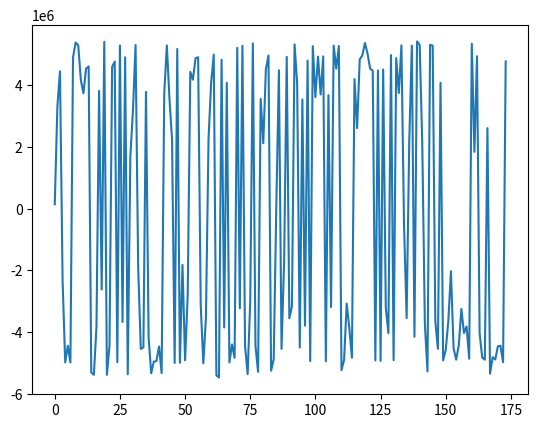

Write the Python code that produced this figure.
# Takes an example 91 bits message ('VK1ABC VK3JPK QF22', including crc),
# adds parity bits to make 174 bits, simulates 174 Log Likelyhood Ratios
# with added noise, and runs an LDPC decode algorithm and crc check to recover
# the original message. A graph shows how the LDPC decoder converges the LLRs
# onto the original noise-free version

import numpy as np
class FT8ref:
    def __init__(self):
        self.url = "https://pengowray.github.io/ft8play/"
        self.msg = "VK1ABC VK3JPK QF22"
        self.bits77 = 0b11100001111111000101001101010111000100000011110100001111000111001010001010001
        self.bits14 = 0b00111100110010
        self.bits83 = 0b01101010111110101110000011111111010100101110011011100110010000000000011100010000001
        self.bits91 = self.bits77 <<14 | self.bits14
        self.bits174 = self.bits91 <<83 | self.bits83

FT8ref = FT8ref()

def ldpc_encode(msg_crc: int) -> int:
    generator_matrix_rows = ["8329ce11bf31eaf509f27fc",  "761c264e25c259335493132",  "dc265902fb277c6410a1bdc",  "1b3f417858cd2dd33ec7f62",  "09fda4fee04195fd034783a",  "077cccc11b8873ed5c3d48a",  "29b62afe3ca036f4fe1a9da",  "6054faf5f35d96d3b0c8c3e",  "e20798e4310eed27884ae90",  "775c9c08e80e26ddae56318",  "b0b811028c2bf997213487c",  "18a0c9231fc60adf5c5ea32",  "76471e8302a0721e01b12b8",  "ffbccb80ca8341fafb47b2e",  "66a72a158f9325a2bf67170",  "c4243689fe85b1c51363a18",  "0dff739414d1a1b34b1c270",  "15b48830636c8b99894972e",  "29a89c0d3de81d665489b0e",  "4f126f37fa51cbe61bd6b94",  "99c47239d0d97d3c84e0940",  "1919b75119765621bb4f1e8",  "09db12d731faee0b86df6b8",  "488fc33df43fbdeea4eafb4",  "827423ee40b675f756eb5fe",  "abe197c484cb74757144a9a",  "2b500e4bc0ec5a6d2bdbdd0",  "c474aa53d70218761669360",  "8eba1a13db3390bd6718cec",  "753844673a27782cc42012e",  "06ff83a145c37035a5c1268",  "3b37417858cc2dd33ec3f62",  "9a4a5a28ee17ca9c324842c",  "bc29f465309c977e89610a4",  "2663ae6ddf8b5ce2bb29488",  "46f231efe457034c1814418",  "3fb2ce85abe9b0c72e06fbe",  "de87481f282c153971a0a2e",  "fcd7ccf23c69fa99bba1412",  "f0261447e9490ca8e474cec",  "4410115818196f95cdd7012",  "088fc31df4bfbde2a4eafb4",  "b8fef1b6307729fb0a078c0",  "5afea7acccb77bbc9d99a90",  "49a7016ac653f65ecdc9076",  "1944d085be4e7da8d6cc7d0",  "251f62adc4032f0ee714002",  "56471f8702a0721e00b12b8",  "2b8e4923f2dd51e2d537fa0",  "6b550a40a66f4755de95c26",  "a18ad28d4e27fe92a4f6c84",  "10c2e586388cb82a3d80758",  "ef34a41817ee02133db2eb0",  "7e9c0c54325a9c15836e000",  "3693e572d1fde4cdf079e86",  "bfb2cec5abe1b0c72e07fbe",  "7ee18230c583cccc57d4b08",  "a066cb2fedafc9f52664126",  "bb23725abc47cc5f4cc4cd2",  "ded9dba3bee40c59b5609b4",  "d9a7016ac653e6decdc9036",  "9ad46aed5f707f280ab5fc4",  "e5921c77822587316d7d3c2",  "4f14da8242a8b86dca73352",  "8b8b507ad467d4441df770e",  "22831c9cf1169467ad04b68",  "213b838fe2ae54c38ee7180",  "5d926b6dd71f085181a4e12",  "66ab79d4b29ee6e69509e56",  "958148682d748a38dd68baa",  "b8ce020cf069c32a723ab14",  "f4331d6d461607e95752746",  "6da23ba424b9596133cf9c8",  "a636bcbc7b30c5fbeae67fe",  "5cb0d86a07df654a9089a20",  "f11f106848780fc9ecdd80a",  "1fbb5364fb8d2c9d730d5ba",  "fcb86bc70a50c9d02a5d034",  "a534433029eac15f322e34c",  "c989d9c7c3d3b8c55d75130",  "7bb38b2f0186d46643ae962",  "2644ebadeb44b9467d1f42c",  "608cc857594bfbb55d69600"]
    kGEN = np.array([int(row,16)>>1 for row in generator_matrix_rows])
    msg_crc = int(msg_crc)
    parity_bits = 0
    for row in map(int, kGEN):
        bit = bin(msg_crc & row).count("1") & 1
        parity_bits = (parity_bits << 1) | bit
    return (msg_crc << 83) | parity_bits


kNCW = 3
kNM = np.array([[3,30,58,90,91,95,152],[4,31,59,92,114,145,-1],[5,23,60,93,121,150,-1],[6,32,61,94,95,142,-1],[7,24,62,82,92,95,147],[5,31,63,96,125,137,-1],[4,33,64,77,97,106,153],[8,34,65,98,138,145,-1],[9,35,66,99,106,125,-1],[10,36,66,86,100,138,157],[11,37,67,101,104,154,-1],[12,38,68,102,148,161,-1],[7,39,69,81,103,113,144],[13,40,70,87,101,122,155],[14,41,58,105,122,158,-1],[-1,32,71,105,106,156,-1],[15,42,72,107,140,159,-1],[16,36,73,80,108,130,153],[10,43,74,109,120,165,-1],[44,54,63,110,129,160,172],[7,45,70,111,118,165,-1],[17,35,75,88,112,113,142],[18,37,76,103,115,162,-1],[19,46,69,91,137,164,-1],[1,47,73,112,127,159,-1],[20,44,77,82,116,120,150],[21,46,57,117,126,163,-1],[15,38,61,111,133,157,-1],[22,42,78,119,130,144,-1],[18,34,58,72,109,124,160],[19,35,62,93,135,160,-1],[13,30,78,97,131,163,-1],[2,43,79,123,126,168,-1],[18,45,80,116,134,166,-1],[6,48,57,89,99,104,167],[11,49,60,117,118,143,-1],[12,50,63,113,117,156,-1],[23,51,75,128,147,148,-1],[24,52,68,89,100,129,155],[19,45,64,79,119,139,169],[20,53,76,99,139,170,-1],[34,81,132,141,170,173,-1],[13,29,82,112,124,169,-1],[3,28,67,119,133,172,-1],[-1,3,51,56,85,135,151],[25,50,55,90,121,136,167],[51,83,109,114,144,167,-1],[6,49,80,98,131,172,-1],[22,54,66,94,171,173,-1],[25,40,76,108,140,147,-1],[1,26,40,60,61,114,132],[26,39,55,123,124,125,-1],[17,48,54,123,140,166,-1],[5,32,84,107,115,155,-1],[27,47,69,84,104,128,157],[8,53,62,130,146,154,-1],[21,52,67,108,120,173,-1],[2,12,47,77,94,122,-1],[30,68,132,149,154,168,-1],[11,42,65,88,96,134,158],[4,38,74,101,135,166,-1],[1,53,85,100,134,163,-1],[14,55,86,107,118,170,-1],[9,43,81,90,110,143,148],[22,33,70,93,126,152,-1],[10,48,87,91,141,156,-1],[28,33,86,96,146,161,-1],[29,49,59,85,136,141,161],[9,52,65,83,111,127,164],[21,56,84,92,139,158,-1],[27,31,71,102,131,165,-1],[27,28,83,87,116,142,149],[-1,25,44,79,127,146,-1],[16,26,88,102,115,152,-1],[50,56,97,162,164,171,-1],[20,36,72,137,151,168,-1],[15,46,75,129,136,153,-1],[2,23,29,71,103,138,-1],[8,39,89,105,133,150,-1],[14,57,59,73,110,149,162],[17,41,78,143,145,151,-1],[24,37,64,98,121,159,-1],[16,41,74,128,169,171,-1]], dtype=int)
kMN = np.array([[15,44,72],[24,50,61],[32,57,77],[-1,43,44],[1,6,60],[2,5,53],[3,34,47],[4,12,20],[7,55,78],[8,63,68],[9,18,65],[10,35,59],[11,36,57],[13,31,42],[14,62,79],[16,27,76],[17,73,82],[21,52,80],
                [22,29,33],[23,30,39],[25,40,75],[26,56,69],[28,48,64],[2,37,77],[4,38,81],[45,49,72],[50,51,73],[54,70,71],[43,66,71],[42,67,77],[-1,31,58],[1,5,70],[3,15,53],[6,64,66],[7,29,41],[8,21,30],
                [9,17,75],[10,22,81],[11,27,60],[12,51,78],[13,49,50],[14,80,82],[16,28,59],[18,32,63],[19,25,72],[20,33,39],[23,26,76],[24,54,57],[34,52,65],[35,47,67],[36,45,74],[37,44,46],[38,56,68],[40,55,61],
                [19,48,52],[45,51,62],[44,69,74],[26,34,79],[-1,14,29],[1,67,79],[2,35,50],[3,27,50],[4,30,55],[5,19,36],[6,39,81],[7,59,68],[8,9,48],[10,43,56],[11,38,58],[12,23,54],[13,20,64],[15,70,77],[16,29,75],
                [17,24,79],[18,60,82],[21,37,76],[22,40,49],[6,25,57],[28,31,80],[32,39,72],[17,33,47],[12,41,63],[4,25,42],[46,68,71],[53,54,69],[44,61,67],[9,62,66],[13,65,71],[21,59,73],[34,38,78],[-1,45,63],[-1,23,65],
                [1,4,69],[2,30,64],[3,48,57],[-1,3,4],[5,59,66],[6,31,74],[7,47,81],[8,34,40],[9,38,61],[10,13,60],[11,70,73],[12,22,77],[10,34,54],[14,15,78],[6,8,15],[16,53,62],[17,49,56],[18,29,46],[19,63,79],[20,27,68],
                [21,24,42],[12,21,36],[1,46,50],[22,53,73],[25,33,71],[26,35,36],[20,35,62],[28,39,43],[18,25,56],[2,45,81],[13,14,57],[32,51,52],[29,42,51],[5,8,51],[26,32,64],[24,68,72],[37,54,82],[19,38,76],[17,28,55],
                [31,47,70],[41,50,58],[27,43,78],[33,59,61],[30,44,60],[45,67,76],[5,23,75],[7,9,77],[39,40,69],[16,49,52],[41,65,67],[3,21,71],[35,63,80],[12,28,46],[1,7,80],[55,66,72],[4,37,49],[11,37,63],[58,71,79],
                [2,25,78],[44,75,80],[-1,64,73],[6,17,76],[10,55,58],[13,38,53],[15,36,65],[9,27,54],[14,59,69],[16,24,81],[19,29,30],[11,66,67],[22,74,79],[26,31,61],[23,68,74],[18,20,70],[33,52,60],[34,45,46],[32,58,75],
                [39,42,82],[40,41,62],[48,74,82],[19,43,47],[41,48,56]], dtype=int)
kNRW = np.array([7, 6, 6, 6, 7, 6, 7, 6, 6, 7, 6, 6, 7, 7, 6, 6, 6, 7, 6, 7, 6, 7, 6, 6, 6, 7, 6, 6, 6, 7, 6, 6, 6, 6, 7, 6, 6, 6, 7, 7, 6, 6, 6, 6, 7, 7, 6, 6, 6, 6, 7, 6, 6, 6, 7, 6, 6, 6, 6, 7, 6, 6, 6, 7, 6, 6, 6, 7, 7, 6, 6, 7, 6, 6, 6, 6, 6, 6, 6, 7, 6, 6, 6], dtype=int)
kN = 174  # Number of variables (message length)
kM = 83   # Number of check nodes

def safe_atanh(x, eps=1e-12):
    x = np.clip(x, -1 + eps, 1 - eps)
    return 0.5 * np.log((1 + x) / (1 - x))
  #  return np.arctanh(x)

def count_syndrome_checks(zn):
    ncheck = 0
    cw = (zn > 0).astype(int)
    for i in range(kM):
        synd = sum(cw[kNM[i, 0:kNRW[i]]])
        if ((synd %2) != 0): ncheck += 1
    if ncheck == 0:
        decoded_bits174_LE_list = cw.tolist() 
        decoded_bits91_int = bitsLE_to_int(decoded_bits174_LE_list[0:91])
        if(not check_crc(decoded_bits91_int)):
            return -1, cw, []
        return 0, cw, decoded_bits174_LE_list
    return ncheck, cw, []

def decode174_91(llr, maxiterations = 50, alpha = 0.05, gamma = 0.03, nstall_max = 12, ncheck_max = 30):
    import matplotlib.pyplot as plt
    fig,ax = plt.subplots()

    toc = np.zeros((7, kM), dtype=np.float32)       # message -> check messages
    tanhtoc = np.zeros((7, kM), dtype=np.float64)
    tov = np.zeros((kNCW, kN), dtype=np.float32)    # check -> message messages
    nclast, nstall = 0, 0                           # stall condition variables
    zn = np.copy(llr)                   # working copy of llrs
    rng = np.max(llr) - np.min(llr)     # indication of scale of llrs
    mult = rng * gamma          # empricical multiplier for tov, proportional to llr scale

    ncheck, cw, decoded_bits174_LE_list = count_syndrome_checks(zn)
    if(ncheck ==0): return decoded_bits174_LE_list, it

    for it in range(maxiterations + 1):
        for i in range(kN):
            zn[i] += mult*sum(tov[:,i])
        ncheck, cw, decoded_bits174_LE_list = count_syndrome_checks(zn)
        ax.cla()
        ax.plot(zn)
        print(ncheck, bitsLE_to_int(cw.tolist()) ^ FT8ref.bits174)
        plt.pause(0.5)
        if(ncheck <=0): return decoded_bits174_LE_list, it

        nstall = 0 if ncheck < nclast else nstall +1
        nclast = ncheck
        if(nstall > nstall_max or ncheck > ncheck_max):         # early exit condition
            return [], it
        
        # compute toc = messages from variable node -> check node
        # For each check node j, for each connected variable i subtract messages from checks (tov)
        # that correspond to other checks connected to variable ibj (connections specified by kMN[ibj, :])
        for j in range(kM):
            for i_local in range(kNRW[j]):    
                ibj = int(kNM[j, i_local])
                if (ibj == -1):
                    continue
                toc[i_local, j] = zn[ibj]
                for kk in range(kNCW):
                    if(kMN[ibj,kk] == 1):
                        toc[i_local, j] -= tov[kk, ibj]

        for j in range(kM):
            tanhtoc[:kNRW[j], j] = np.tanh(-toc[:kNRW[j], j] / 2.0)

        # compute tov (check -> variable messages)
        # for each variable node j, it connects to kNCW checks (kMN[j, :])
        for variable_node in range(kN):
            for kk in range(kNCW):
                chknum = kMN[variable_node, kk]
                if chknum == -1:
                    continue
                if chknum == 0:
                    tov[kk, variable_node] = 0.0
                    continue
                ichk = int(chknum)
                # build mask over the neighbours of check ichk excluding current variable 'var'
                neigh_vars_idx = kNM[ichk, :kNRW[ichk]]
                neigh_vars_idx = neigh_vars_idx[(neigh_vars_idx > 0)]
                neigh_count = len(neigh_vars_idx)
                mask = (neigh_vars_idx != variable_node)
                if mask.sum() == 0:
                    Tmn = 0.0
                else:
                    tvals = tanhtoc[:neigh_count, ichk][mask]
                    Tmn = np.prod(tvals) if tvals.size > 0 else 0.0
                y = safe_atanh(-Tmn)
                new_val = 2.0 * safe_atanh(-Tmn)
                tov[kk, variable_node] = alpha * new_val + (1 - alpha) * tov[kk, variable_node]
    return [], it


def add_noise_to_llr(llr, snr_db):
    snr_linear = 10 ** (snr_db / 10)
    noise_std = np.std(llr) / np.sqrt(snr_linear)
    noise = np.random.normal(0, noise_std, size=llr.shape)
    llr_noisy = llr + noise
    return llr_noisy

def crc14(bits77_int: int) -> int:
    # Generator polynomial (0x2757), width 14, init=0, refin=false, refout=false
    poly = 0x2757
    width = 14
    mask = (1 << width) - 1
    # Pad to 96 bits (77 + 14 + 5)
    nbits = 96
    reg_int = 0
    for i in range(nbits):
        # bits77 is expected MSB-first (bit 76 first)
        inbit = ((bits77_int >> (76 - i)) & 1) if i < 77 else 0
        bit14 = (reg_int >> (width - 1)) & 1
        reg_int = ((reg_int << 1) & mask) | inbit
        if bit14:
            reg_int ^= poly
    return reg_int

def append_crc(bits77_int):
    """Append 14-bit WSJT-X CRC to a 77-bit message, returning a 91-bit list."""
    bits14_int = crc14(bits77_int)
    bits91_int = (bits77_int << 14) | bits14_int
    return bits91_int

def check_crc(bits91_int):
    """Return True if the 91-bit message (77 data + 14 CRC) passes WSJT-X CRC-14."""
    bits14_int = bits91_int & 0b11111111111111
    bits77_int = bits91_int >> 14
    return bits14_int == crc14(bits77_int)

def int_to_bitsLE(n, width):
    """Return [b(width-1), ..., b0], MSB-first."""
    return [ (n >> (width - 1 - i)) & 1 for i in range(width) ]

def bitsLE_to_int(bits):
    """bits is MSB-first."""
    n = 0
    for b in bits:
        n = (n << 1) | (b & 1)
    return n

snr = 4

bits77_int = FT8ref.bits77
print(f"77 message bits for 'VK1ABC VK3JPK QF22':\n{bits77_int:b}")
bits91_int = append_crc(bits77_int)
print(f"Message plus crc (91 bits):\n{bits91_int:b}")
print(f"CRC loop test: check_crc(append_crc(bits77_int)) = { check_crc(append_crc(bits77_int))}")
print(f"Message plus crc reference from {FT8ref.url}\n{FT8ref.bits91:b}")
bits174_int = ldpc_encode(bits91_int)
print(f"With parity (174 bits):\n{bits174_int:b}")
print(f"Message plus crc and parity reference from {FT8ref.url}\n{FT8ref.bits174:b}")

#simulate LLRs
bits174_LE_list = int_to_bitsLE(bits174_int,174)
llr = 200000 * np.array(bits174_LE_list) - 100000  # LLRs for each bit (encoded message)
llr = add_noise_to_llr(llr, snr)
# use previously simulated LLRs
llr = [141976.7 ,99810.7 ,46130.2 ,-32773.0 ,-182578.0 ,-38903.1 ,-185318.1 ,102046.3 ,164321.4 ,79022.4 ,165541.2 ,71432.2 ,154712.0 ,226197.6 ,-90388.1 ,-167197.5 ,-163347.8 ,139632.0 ,-75639.7 ,188099.1 ,-169130.9 ,-54549.3 ,209751.3 ,-33450.8 ,-156923.1 ,68173.3 ,5055.5 ,103752.8 ,-149998.9 ,-15865.0 ,128111.0 ,83494.1 ,-158544.6 ,-165696.7 ,-92858.5 ,105922.2 ,-182352.6 ,-116112.7 ,-157327.8 ,-140389.8 ,-86814.3 ,-111650.0 ,66053.4 ,70492.5 ,93814.6 ,100755.2 ,-200206.3 ,-42840.7 ,-176575.4 ,-124039.3 ,-113832.9 ,-133771.0 ,29138.6 ,140545.2 ,71596.2 ,106426.6 ,-78241.7 ,-212689.4 ,-51502.5 ,159727.3 ,100858.6 ,191720.2 ,-184304.4 ,-253468.6 ,25457.0 ,-182373.0 ,92256.1 ,-184018.7 ,553.6 ,-34634.3 ,-6778.7 ,-146053.8 ,58642.6 ,-65822.6 ,-142835.2 ,-131131.4 ,138476.2 ,-62969.1 ,-71351.6 ,78123.5 ,-6955.2 ,118320.3 ,164493.9 ,-34249.4 ,-84165.1 ,112891.1 ,81640.6 ,-140672.4 ,2861.4 ,97824.0 ,-71994.8 ,-81978.3 ,103858.8 ,76631.6 ,-118140.3 ,58559.2 ,-121561.4 ,-3801.1 ,-140518.1 ,47009.1 ,-27047.5 ,127523.6 ,21395.8 ,112950.0 ,-147640.6 ,199710.6 ,-126112.9 ,65929.3 ,153657.4 ,52866.2 ,-13223.3 ,-107310.4 ,-233263.0 ,-183125.0 ,-30445.0 ,103095.2 ,64925.5 ,33344.3 ,166262.7 ,149886.0 ,225034.6 ,129772.7 ,88658.8 ,-119426.4 ,92968.1 ,-134749.9 ,127461.9 ,-145967.0 ,-47121.7 ,153197.8 ,-112978.0 ,76910.3 ,178922.2 ,73220.5 ,49810.2 ,-67119.4 ,47275.3 ,64471.7 ,-145152.6 ,198923.1 ,90308.4 ,19075.3 ,-79961.1 ,-58620.0 ,89845.0 ,65221.0 ,-163669.5 ,-138832.5 ,92203.9 ,-117974.3 ,-177335.2 ,-157065.0 ,-91328.2 ,-131490.9 ,-93551.1 ,-31726.7 ,-168738.9 ,-44757.9 ,-150817.9 ,-65517.4 ,128364.7 ,142862.7 ,138347.5 ,2876.3 ,-28032.6 ,-95690.2 ,64228.1 ,-131277.9 ,-13883.4 ,-89323.6 ,-60705.4 ,-60398.3 ,-174149.7 ,-51293.2 ]


print(f"LLRs with noise:\n"+','.join([f"{ll:.1f} " for ll in llr]))

# Decode the message using LDPC
decoded_bits174_LE_list, it = decode174_91(llr)
bits174_int = bitsLE_to_int(decoded_bits174_LE_list)
if(len(decoded_bits174_LE_list)>0):
    print(f"SNR = {snr}dB. Bits decoded after {it} iterations and passed CRC\n{bits174_int:b}")
else:
    print(f"SNR = {snr}dB. Bits decoded after {it} iterations but failed CRC\n{bits174_int:b}")




